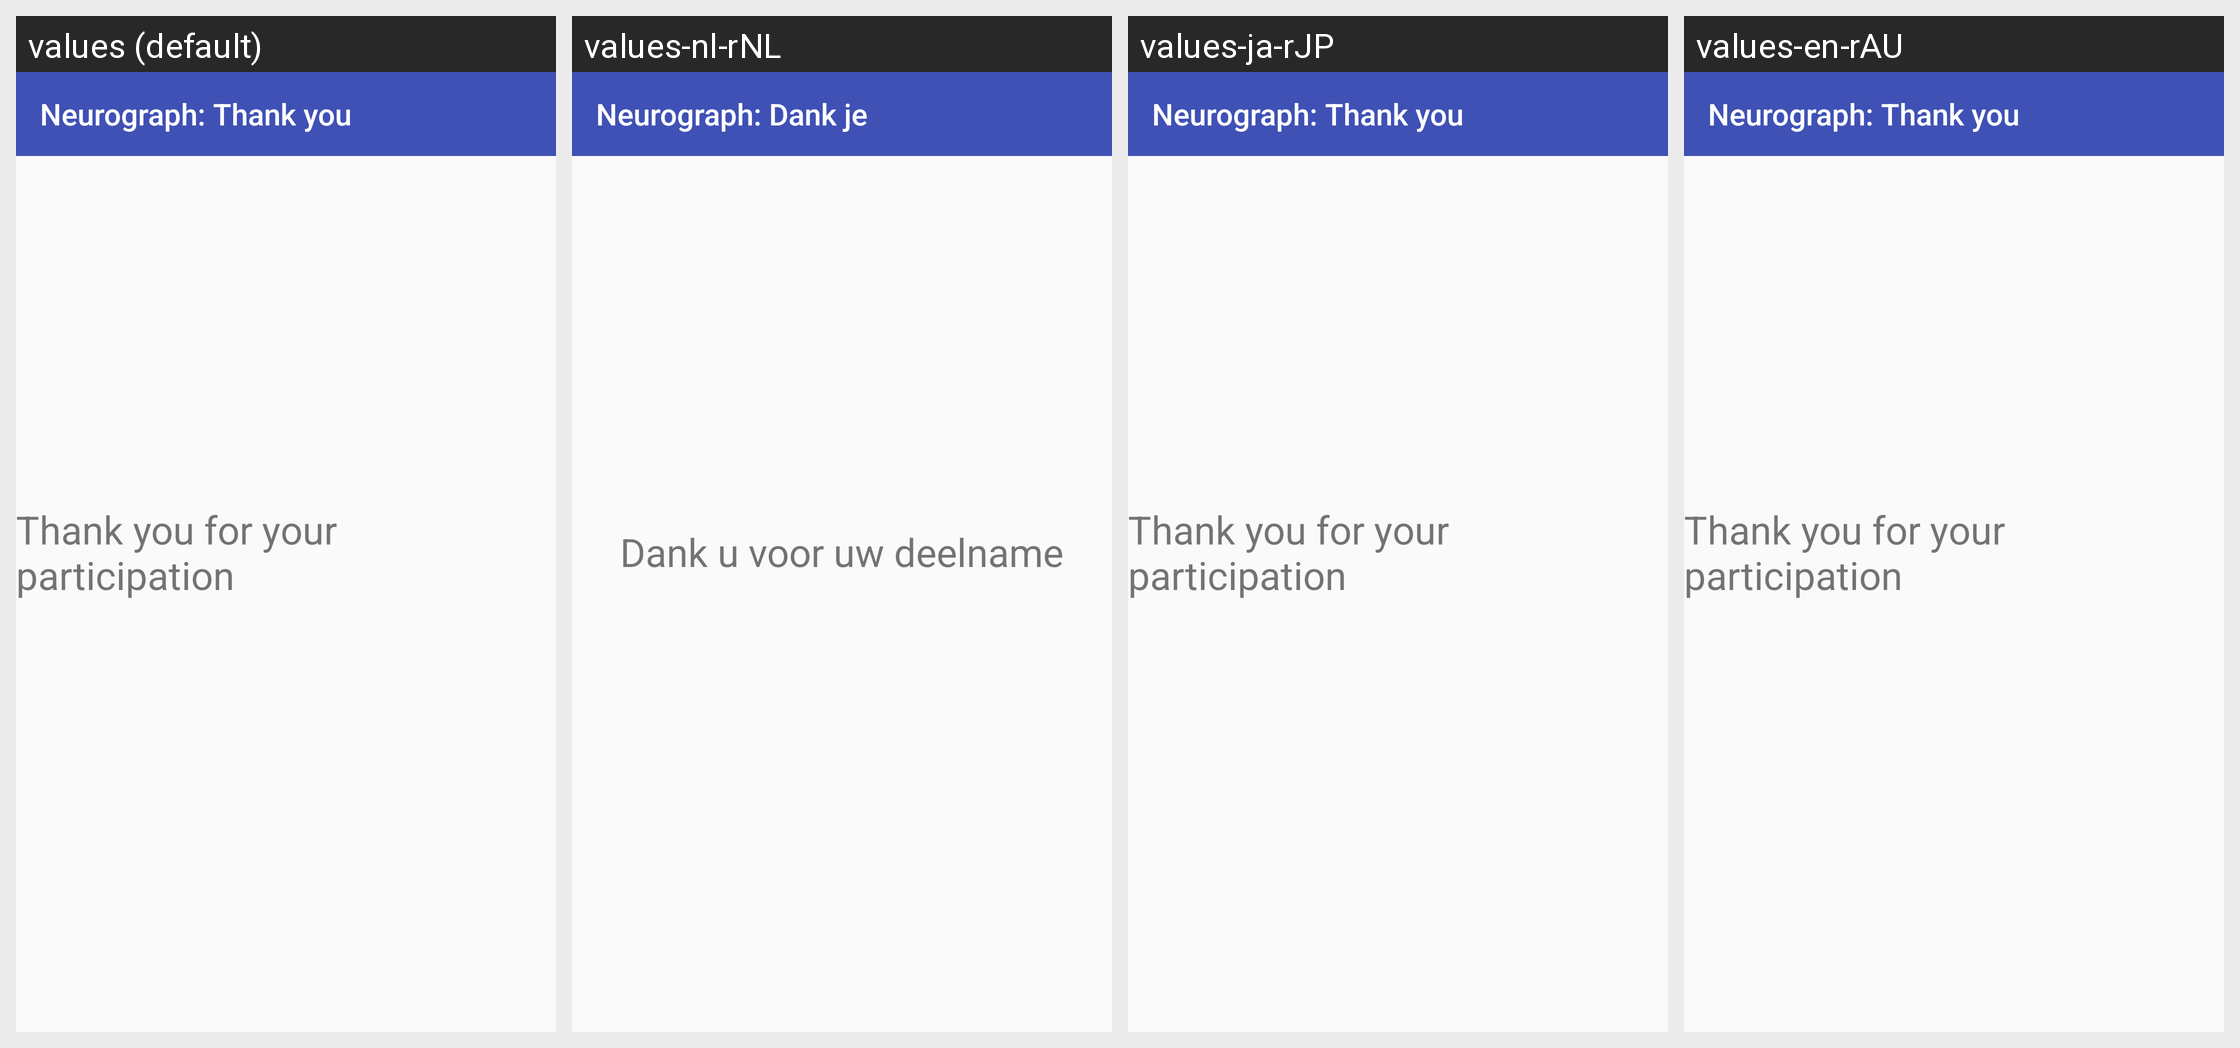

Here is an Android app screen in its default locale and in the app's own translations. Write out the translated-string differences for the strings that appear on this screen.
Android screen res/layout/activity_thank_you.xml rendered under 4 locales, left to right: values (default), values-nl-rNL, values-ja-rJP, values-en-rAU. Device: Nexus 5 (rendered at 1080×1920; each locale shown at half size, 540×960, under a caption strip naming it); theme AppTheme.
Other locales in the repository, not shown: values-de-rDE, values-en-rGB, values-es-rES, values-fr-rFR, values-it-rIT, values-pt-rPT, values-ru-rRU, values-zh-rCN, values-zh-rTW.
Strings drawn on this screen, with the default value and each locale's value (text and hints the layout hard-codes, and strings that could not be matched under every locale, appear in the picture but are not listed):

neurograph_thank_you_label
  values: Neurograph: Thank you
  values-nl-rNL: Neurograph: Dank je
  values-ja-rJP: Neurograph: Thank you
  values-en-rAU: Neurograph: Thank you

thank_you
  values: Thank you for your participation
  values-nl-rNL: Dank u voor uw deelname
  values-ja-rJP: Thank you for your participation
  values-en-rAU: Thank you for your participation
